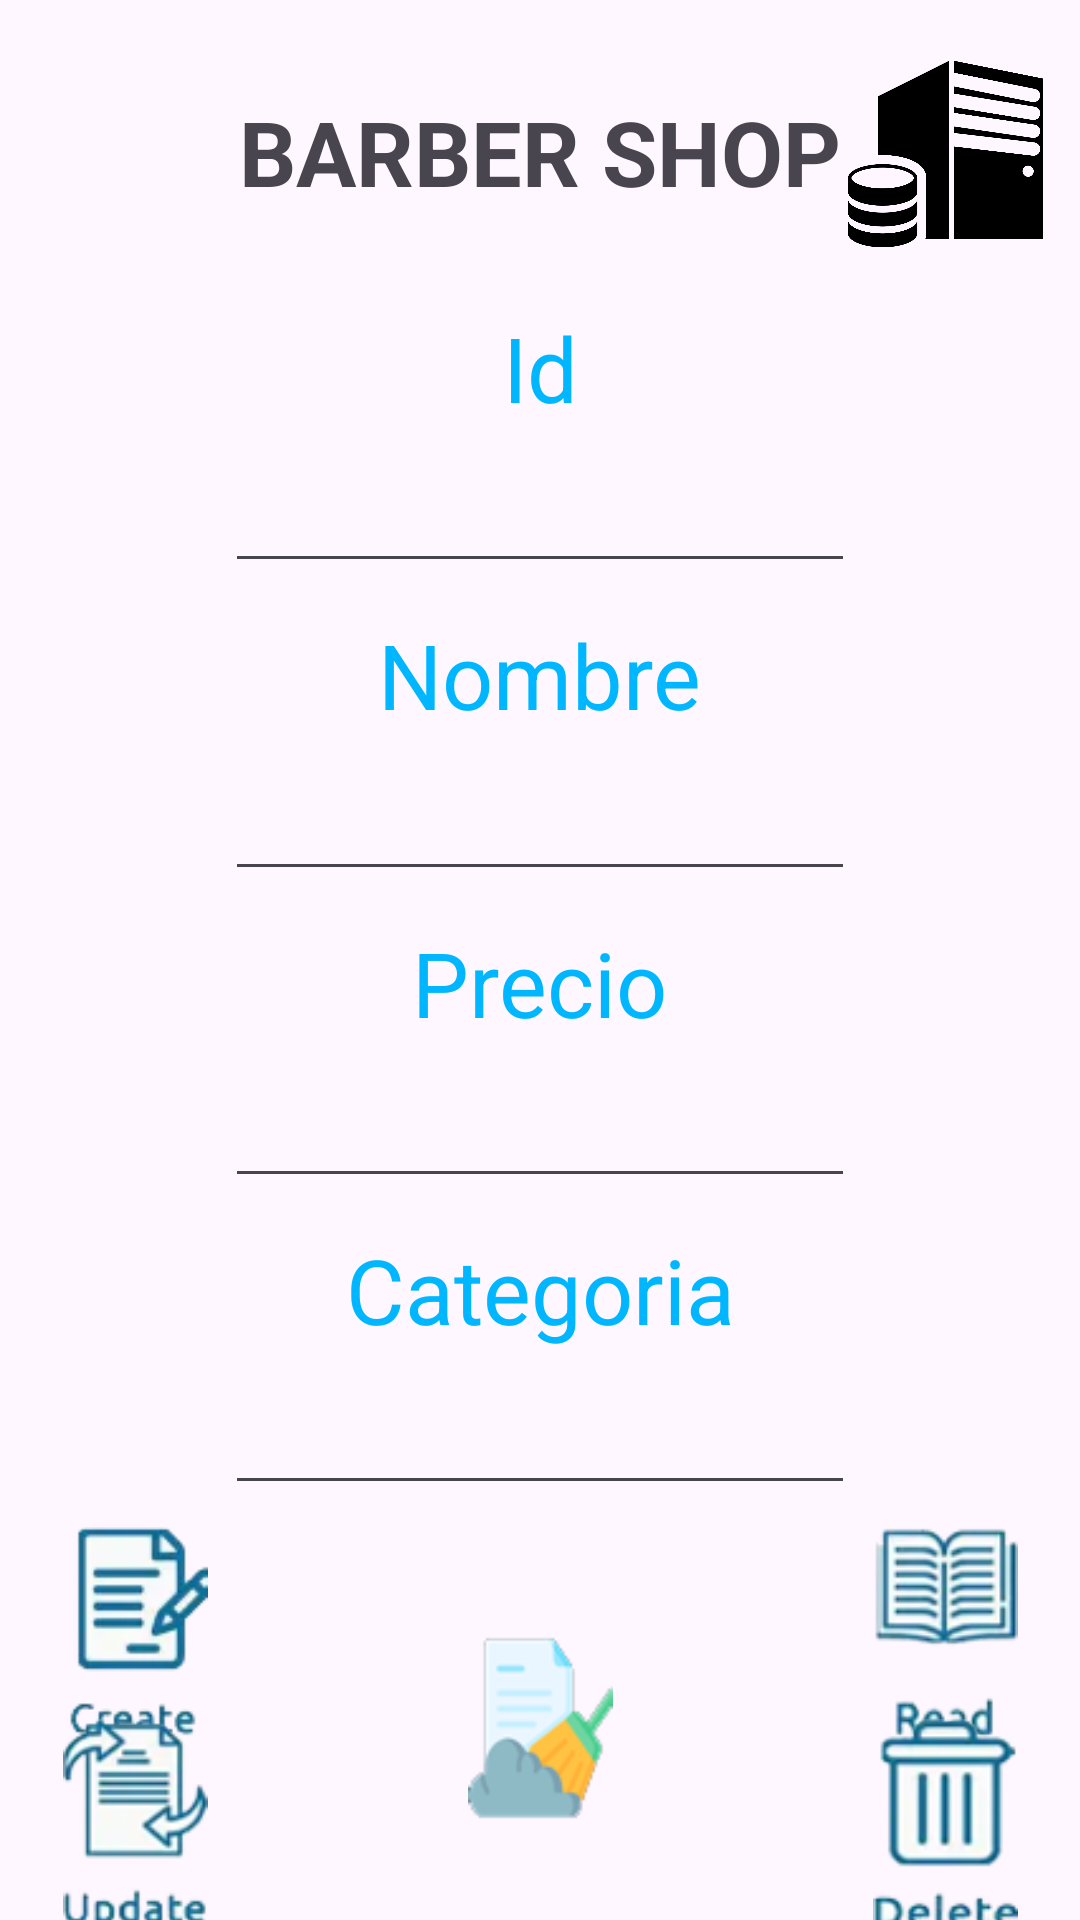

The Android layout XML behind this screen, and the referenced resources:
<!-- AndroidManifest.xml: application theme Theme.CRUDSqLite -->
<!-- res/layout/activity_main.xml -->
<?xml version="1.0" encoding="utf-8"?>
<androidx.constraintlayout.widget.ConstraintLayout xmlns:android="http://schemas.android.com/apk/res/android"
    xmlns:app="http://schemas.android.com/apk/res-auto"
    xmlns:tools="http://schemas.android.com/tools"
    android:layout_width="match_parent"
    android:layout_height="match_parent"
    tools:context=".MainActivity">

    <androidx.constraintlayout.widget.Guideline
        android:id="@+id/guideline"
        android:layout_width="wrap_content"
        android:layout_height="wrap_content"
        android:orientation="horizontal"
        app:layout_constraintGuide_percent="0.16" />

    <androidx.constraintlayout.widget.Guideline
        android:id="@+id/guideline2"
        android:layout_width="wrap_content"
        android:layout_height="wrap_content"
        android:orientation="horizontal"
        app:layout_constraintGuide_percent="0.32" />

    <androidx.constraintlayout.widget.Guideline
        android:id="@+id/guideline3"
        android:layout_width="wrap_content"
        android:layout_height="wrap_content"
        android:orientation="horizontal"
        app:layout_constraintGuide_percent="0.48" />

    <androidx.constraintlayout.widget.Guideline
        android:id="@+id/guideline4"
        android:layout_width="wrap_content"
        android:layout_height="wrap_content"
        android:orientation="horizontal"
        app:layout_constraintGuide_percent="0.64" />

    <androidx.constraintlayout.widget.Guideline
        android:id="@+id/guideline5"
        android:layout_width="wrap_content"
        android:layout_height="wrap_content"
        android:orientation="horizontal"
        app:layout_constraintGuide_percent="0.80" />

    <TextView
        android:id="@+id/textView"
        android:layout_width="208dp"
        android:layout_height="42dp"
        android:text="BARBER SHOP"
        android:textSize="30sp"
        android:gravity="center_horizontal"
        android:textStyle="bold"
        app:layout_constraintBottom_toTopOf="@+id/guideline"
        app:layout_constraintEnd_toStartOf="@+id/guideline9"
        app:layout_constraintStart_toStartOf="@+id/guideline6"
        app:layout_constraintTop_toTopOf="parent" />

    <TextView
        android:id="@+id/textView2"
        android:layout_width="wrap_content"
        android:layout_height="wrap_content"
        android:text="Id"
        android:textColor="#00B7FF"
        android:textSize="30sp"
        app:layout_constraintEnd_toEndOf="parent"
        app:layout_constraintStart_toStartOf="parent"
        app:layout_constraintTop_toTopOf="@+id/guideline" />

    <EditText
        android:id="@+id/editTextText"
        android:layout_width="wrap_content"
        android:layout_height="wrap_content"
        android:ems="10"
        android:gravity="center_horizontal"
        android:inputType="text"
        app:layout_constraintBottom_toTopOf="@+id/guideline2"
        app:layout_constraintEnd_toEndOf="parent"
        app:layout_constraintStart_toStartOf="parent"
        app:layout_constraintTop_toBottomOf="@+id/textView2" />

    <TextView
        android:id="@+id/textView3"
        android:layout_width="wrap_content"
        android:layout_height="wrap_content"
        android:text="Nombre"
        android:textColor="#00B7FF"
        android:textSize="30sp"
        app:layout_constraintEnd_toEndOf="parent"
        app:layout_constraintStart_toStartOf="parent"
        app:layout_constraintTop_toTopOf="@+id/guideline2" />

    <EditText
        android:id="@+id/editTextText2"
        android:layout_width="wrap_content"
        android:layout_height="wrap_content"
        android:ems="10"
        android:gravity="center_horizontal"
        android:inputType="text"
        app:layout_constraintBottom_toTopOf="@+id/guideline3"
        app:layout_constraintEnd_toEndOf="parent"
        app:layout_constraintStart_toStartOf="parent"
        app:layout_constraintTop_toBottomOf="@+id/textView3" />

    <TextView
        android:id="@+id/textView4"
        android:layout_width="wrap_content"
        android:layout_height="wrap_content"
        android:text="Precio"
        android:textColor="#00B7FF"
        android:textSize="30sp"
        app:layout_constraintEnd_toEndOf="parent"
        app:layout_constraintStart_toStartOf="parent"
        app:layout_constraintTop_toTopOf="@+id/guideline3" />

    <EditText
        android:id="@+id/editTextText3"
        android:layout_width="wrap_content"
        android:layout_height="wrap_content"
        android:ems="10"
        android:gravity="center_horizontal"
        android:inputType="numberDecimal"
        app:layout_constraintBottom_toTopOf="@+id/guideline4"
        app:layout_constraintEnd_toEndOf="parent"
        app:layout_constraintStart_toStartOf="parent"
        app:layout_constraintTop_toBottomOf="@+id/textView4" />

    <TextView
        android:id="@+id/textView5"
        android:layout_width="wrap_content"
        android:layout_height="wrap_content"
        android:text="Categoria"
        android:textColor="#00B7FF"
        android:textSize="30sp"
        app:layout_constraintEnd_toEndOf="parent"
        app:layout_constraintStart_toStartOf="parent"
        app:layout_constraintTop_toTopOf="@+id/guideline4" />

    <EditText
        android:id="@+id/editTextText4"
        android:layout_width="wrap_content"
        android:layout_height="wrap_content"
        android:ems="10"
        android:gravity="center_horizontal"
        android:inputType="text"
        app:layout_constraintBottom_toTopOf="@+id/guideline5"
        app:layout_constraintEnd_toEndOf="parent"
        app:layout_constraintStart_toStartOf="parent"
        app:layout_constraintTop_toBottomOf="@+id/textView5" />

    <androidx.constraintlayout.widget.Guideline
        android:id="@+id/guideline7"
        android:layout_width="wrap_content"
        android:layout_height="wrap_content"
        android:orientation="vertical"
        app:layout_constraintGuide_percent="0.5" />

    <androidx.constraintlayout.widget.Guideline
        android:id="@+id/guideline8"
        android:layout_width="wrap_content"
        android:layout_height="wrap_content"
        android:orientation="horizontal"
        app:layout_constraintGuide_percent="0.9" />

    <androidx.constraintlayout.widget.Guideline
        android:id="@+id/guideline6"
        android:layout_width="wrap_content"
        android:layout_height="wrap_content"
        android:orientation="vertical"
        app:layout_constraintGuide_percent="0.25" />

    <androidx.constraintlayout.widget.Guideline
        android:id="@+id/guideline9"
        android:layout_width="wrap_content"
        android:layout_height="wrap_content"
        android:orientation="vertical"
        app:layout_constraintGuide_percent="0.75" />

    <ImageView
        android:id="@+id/imageView"
        android:layout_width="65dp"
        android:layout_height="70dp"
        app:layout_constraintBottom_toTopOf="@+id/guideline8"
        app:layout_constraintEnd_toStartOf="@+id/guideline6"
        app:layout_constraintStart_toStartOf="parent"
        app:layout_constraintTop_toTopOf="@+id/guideline5"
        app:srcCompat="@mipmap/botoncrear" />

    <ImageView
        android:id="@+id/imageView2"
        android:layout_width="65dp"
        android:layout_height="70dp"
        app:layout_constraintBottom_toTopOf="@+id/guideline8"
        app:layout_constraintEnd_toEndOf="parent"
        app:layout_constraintStart_toStartOf="@+id/guideline9"
        app:layout_constraintTop_toTopOf="@+id/guideline5"
        app:srcCompat="@mipmap/botonleer" />

    <ImageView
        android:id="@+id/imageView3"
        android:layout_width="65dp"
        android:layout_height="70dp"
        app:layout_constraintBottom_toBottomOf="parent"
        app:layout_constraintEnd_toStartOf="@+id/guideline6"
        app:layout_constraintStart_toStartOf="parent"
        app:layout_constraintTop_toTopOf="@+id/guideline8"
        app:srcCompat="@mipmap/botonmodificar" />

    <ImageView
        android:id="@+id/imageView4"
        android:layout_width="65dp"
        android:layout_height="70dp"
        app:layout_constraintBottom_toBottomOf="parent"
        app:layout_constraintEnd_toEndOf="parent"
        app:layout_constraintStart_toStartOf="@+id/guideline9"
        app:layout_constraintTop_toTopOf="@+id/guideline8"
        app:srcCompat="@mipmap/botoneliminar" />

    <ImageView
        android:id="@+id/imageView5"
        android:layout_width="65dp"
        android:layout_height="70dp"
        app:layout_constraintBottom_toBottomOf="parent"
        app:layout_constraintEnd_toEndOf="parent"
        app:layout_constraintStart_toStartOf="parent"
        app:layout_constraintTop_toTopOf="@+id/guideline5"
        app:srcCompat="@mipmap/iconolimpieza" />

    <ImageView
        android:id="@+id/imageView6"
        android:layout_width="65dp"
        android:layout_height="70dp"
        app:layout_constraintBottom_toTopOf="@+id/guideline"
        app:layout_constraintEnd_toStartOf="@+id/guideline6"
        app:layout_constraintStart_toStartOf="parent"
        app:layout_constraintTop_toTopOf="parent"
        app:srcCompat="@mipmap/server" />

    <ImageView
        android:id="@+id/imageView7"
        android:layout_width="65dp"
        android:layout_height="70dp"
        app:layout_constraintBottom_toTopOf="@+id/guideline"
        app:layout_constraintEnd_toEndOf="parent"
        app:layout_constraintStart_toStartOf="@+id/guideline9"
        app:layout_constraintTop_toTopOf="parent"
        app:srcCompat="@mipmap/server2" />

</androidx.constraintlayout.widget.ConstraintLayout>
<!-- resources referenced by this layout -->
<resources>
  <!-- mipmap botoncrear: png bitmap (mipmap-mdpi, 8122 bytes) -->
  <!-- mipmap botoneliminar: png bitmap (mipmap-mdpi, 8404 bytes) -->
  <!-- mipmap botonleer: png bitmap (mipmap-mdpi, 8829 bytes) -->
  <!-- mipmap botonmodificar: png bitmap (mipmap-mdpi, 9290 bytes) -->
  <!-- mipmap iconolimpieza: png bitmap (mipmap-mdpi, 4306 bytes) -->
  <!-- mipmap server2: png bitmap (mipmap-mdpi, 46781 bytes) -->
  <style name="Theme.CRUDSqLite" parent="Base.Theme.CRUDSqLite" />
  <style name="Base.Theme.CRUDSqLite" parent="Theme.Material3.DayNight.NoActionBar">
          
          
      </style>
</resources>
